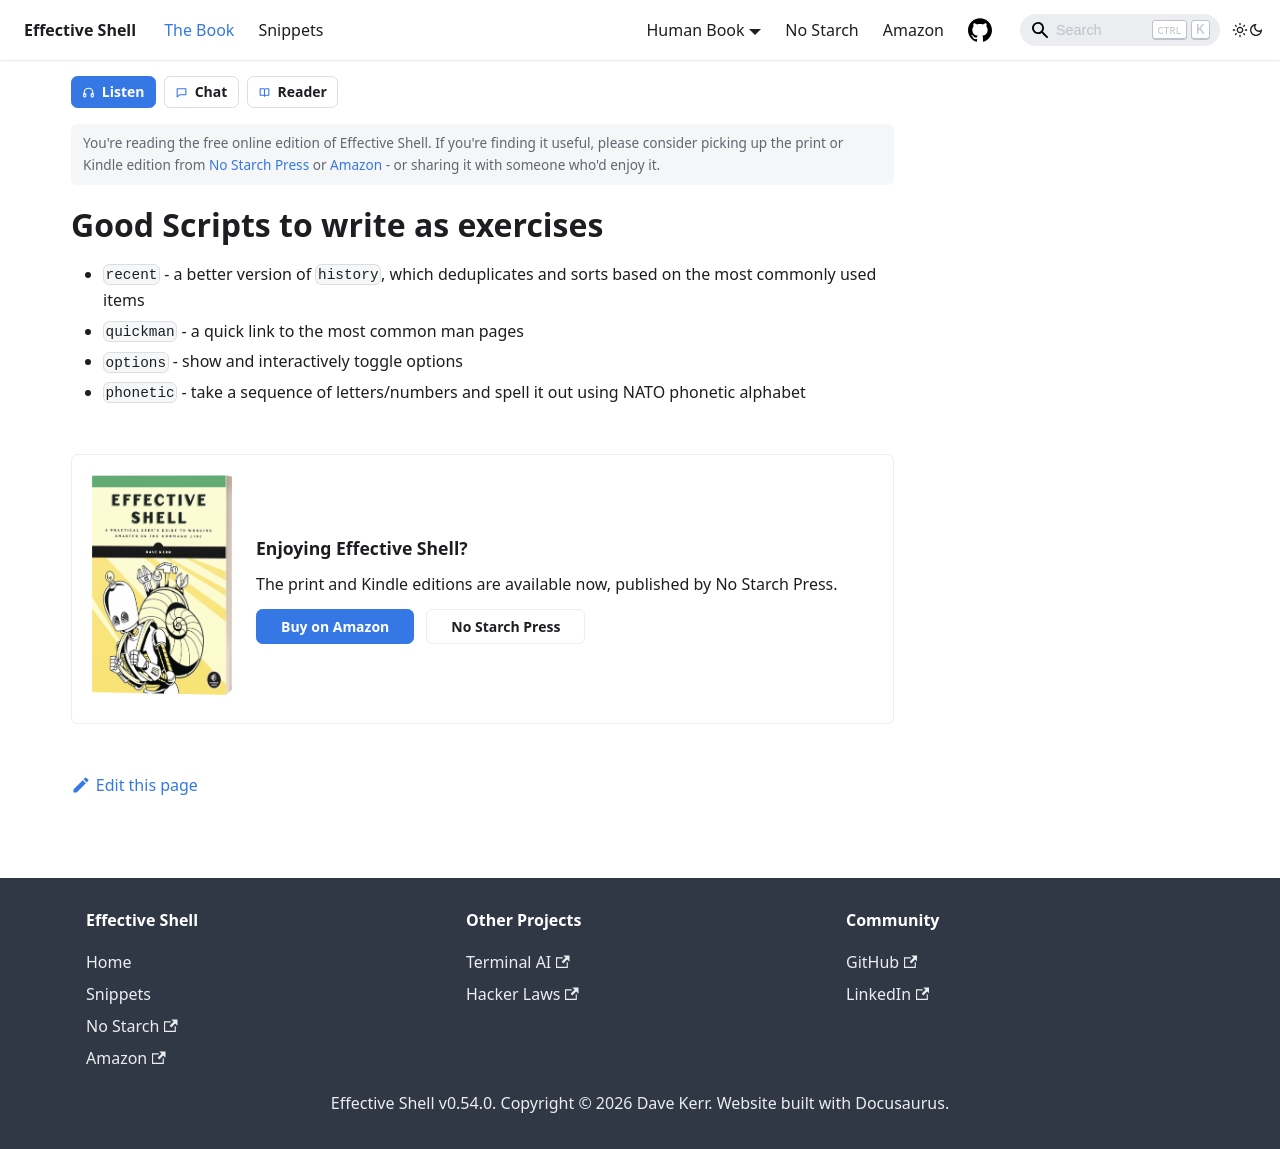

repository: dwmkerr/effective-shell · page: xx-appendices/exercises/index.html · generator: docusaurus

# Good Scripts to write as exercises

- `recent` - a better version of `history`, which deduplicates and sorts based on the most commonly used items
- `quickman` - a quick link to the most common man pages
- `options` - show and interactively toggle options
- `phonetic` - take a sequence of letters/numbers and spell it out using NATO phonetic alphabet
